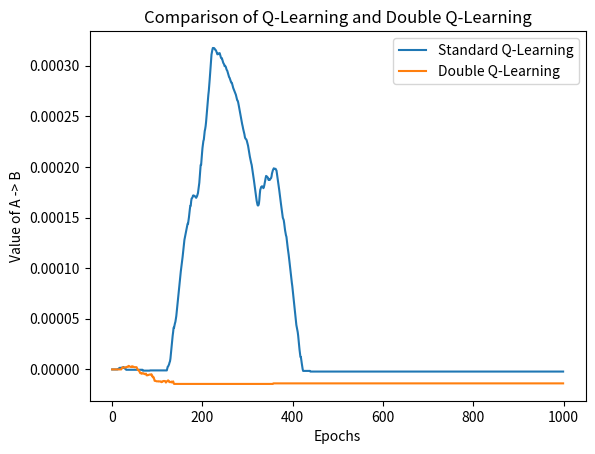

Write Python code to recreate this figure.
import numpy as np
import random
import matplotlib.pyplot as plt
from typing import Dict, Optional, Tuple


def argmax_a(state: str, q: Dict) -> int:
    """
    Find the action that maximizes the Q-value in a given state.

    Args:
    - state: The current state.
    - q: The Q-value dictionary.

    Returns:
    - An integer representing the action that maximizes the Q-value.
    """
    if state == 'terminal':
        return 0
    actions = range(len(transitions[state]))
    values = [q.get((state, action), 0) for action in actions]
    max_value = max(values)
    best_actions = [action for action, value in enumerate(values) if value == max_value]
    return np.random.choice(best_actions)


def max_a(state: str, q: Dict) -> float:
    """
    Find the maximum Q-value for any action in a given state.

    Args:
    - state: The current state.
    - q: The Q-value dictionary.

    Returns:
    - The maximum Q-value for the given state.
    """
    if state == 'terminal':
        return 0 
    return max([q.get((state, action), 0) for action in range(len(transitions[state]))])


def policy(
        state: str, 
        epoch: int, 
        q1: Dict, 
        q2: Optional[Dict] = None
        ) -> int:
    """
    Select an action based on the epsilon-greedy policy derived from Q-values.

    Args:
    - state: The current state in the environment.
    - epoch: The current epoch of training, used to decay epsilon.
    - q1: The primary Q-value dictionary.
    - q2: An optional secondary Q-value dictionary for double Q-learning.

    Returns:
    - An integer representing the chosen action.
    """

    eps = epsilon * (eps_decay ** epoch)
    number_of_possible_actions = len(transitions[state])

    #exploration
    if np.random.random() < eps:
        return np.random.choice(range(number_of_possible_actions))

    action1 = argmax_a(state, q1)
    if not q2:
        return action1
    
    action2 = argmax_a(state, q2)
    return np.random.choice([action1, action2])


def get_reward(state: str) -> float:
    """
    Returns the reward for transitioning into a given state.

    Args:
    - state: The state transitioned into.

    Returns:
    - A float representing the reward for that transition.

    Raises:
    - ValueError: If an invalid state is provided.
    """
    if state == "a":
        raise ValueError("a should not be passed as a param as it's the starting state")
    if state == 'b' or state == 'terminal':
        return 0
    if 'c' in state:
        return np.random.normal(-0.1, 1)
    raise ValueError(f"state: {state} not recognized")


def q_update(
        state: str, 
        action: int, 
        new_state: str, 
        reward: float, 
        alpha: float, 
        q: Dict
    ) -> None:
    """
    In-place update of Q-values for Q-learning.

    Args:
        state: The current state.
        action: The action taken in the current state.
        new_state: The state reached after taking the action.
        reward: The reward received after taking the action.
        alpha: The learning rate.
        q: The Q-values dictionary.
    """
    current_q = q.get((state, action), 0)  # Current Q-value estimation
    max_next = max_a(new_state, q)  # Maximum Q-value for the next state
    target = reward + gamma * max_next  # TD Target
    td_error = target - current_q  # TD Error
    update = alpha * td_error  # TD Update
    q[(state, action)] = current_q + update


def double_q_update(
        state: str, 
        action: int, 
        new_state: str, 
        reward: float, 
        alpha: float, 
        q1: Dict, 
        q2: Dict
    ) -> None:
    """
    In-place update of Q-values for Double Q-learning.

    Args:
        state: The current state.
        action: The action taken in the current state.
        new_state: The state reached after taking the action.
        reward: The reward received after taking the action.
        alpha: The learning rate.
        q1: The first Q-values dictionary.
        q2: The second Q-values dictionary.
    """
    qs = [q1, q2]  # List of Q dictionaries
    random.shuffle(qs)  # Randomly shuffle to choose one for updating
    qa, qb = qs  # qa is the Q to update, qb is used for target calculation

    current_q = qa.get((state, action), 0)  # Current Q-value estimation
    best_action = argmax_a(new_state, qa)  # Best action based on qa
    target = reward + gamma * qb.get((new_state, best_action), 0)  # TD Target using qb
    error = target - current_q  # TD Error
    update = alpha * error  # TD Update
    qa[(state, action)] = current_q + update


def simulate(
        epoch: int, 
        q: Dict, 
        q2: Optional[Dict] = None
    ) -> None:
    """
    Simulate an epoch of the agent's interaction with the environment, updating Q-values based on observed transitions.

    Args:
        epoch: The current epoch of the simulation.
        q: The Q-values dictionary for Q-learning or the primary Q-values dictionary for Double Q-learning.
        q2: The secondary Q-values dictionary for Double Q-learning, if applicable.
    """
    double = q2 is not None
    state = 'a'
    while state != 'terminal':
        if double:
            action = policy(state, epoch, q, q2)
        else:
            action = policy(state, epoch, q) 
        new_state = transitions[state][action]
        reward = get_reward(new_state)
        
        if double:
            double_q_update(
                state=state,
                action=action,
                new_state=new_state,
                reward=reward,
                alpha=lr,
                q1=q,
                q2=q2
                )
        else:
            q_update(state, action, new_state, reward, lr, q)

        state = new_state



if __name__ == "__main__":
    ### PARAMS ###
    lr = 0.001
    epsilon = 0.1
    eps_decay = 0.995
    number_of_c_states = 10
    gamma = 1
    epochs = 1000

    ### MDP ###
    transitions = {
        "a": ["terminal", "b"],
        "b": ["c"+str(i) for i in range(number_of_c_states)]
    }
    for i in range(number_of_c_states):
        transitions[f"c{i}"] = ["terminal"]

    # Track the evolution of Q-values for a specific action over epochs
    normal = []  # For standard Q-learning
    double = []  # For Double Q-learning
    
    # Q-values dictionaries: key=(state,action)
    q:  Dict[Tuple[str, int], float] = {}
    q1: Dict[Tuple[str, int], float] = {}
    q2: Dict[Tuple[str, int], float] = {}

    for epoch in range(epochs):
        simulate(epoch, q) # normal
        simulate(epoch, q1, q2) # double

        normal_q_value: float = q.get(('a', 1), 0)
        double_q_value: float = (q1.get(('a', 1), 0) + q2.get(('a', 1), 0)) / 2
        normal.append(normal_q_value)
        double.append(double_q_value)

    plt.plot(normal, label='Standard Q-Learning')
    plt.plot(double, label='Double Q-Learning')
    plt.legend()
    plt.xlabel('Epochs')
    plt.ylabel('Value of A -> B')
    plt.title('Comparison of Q-Learning and Double Q-Learning')
    plt.show()